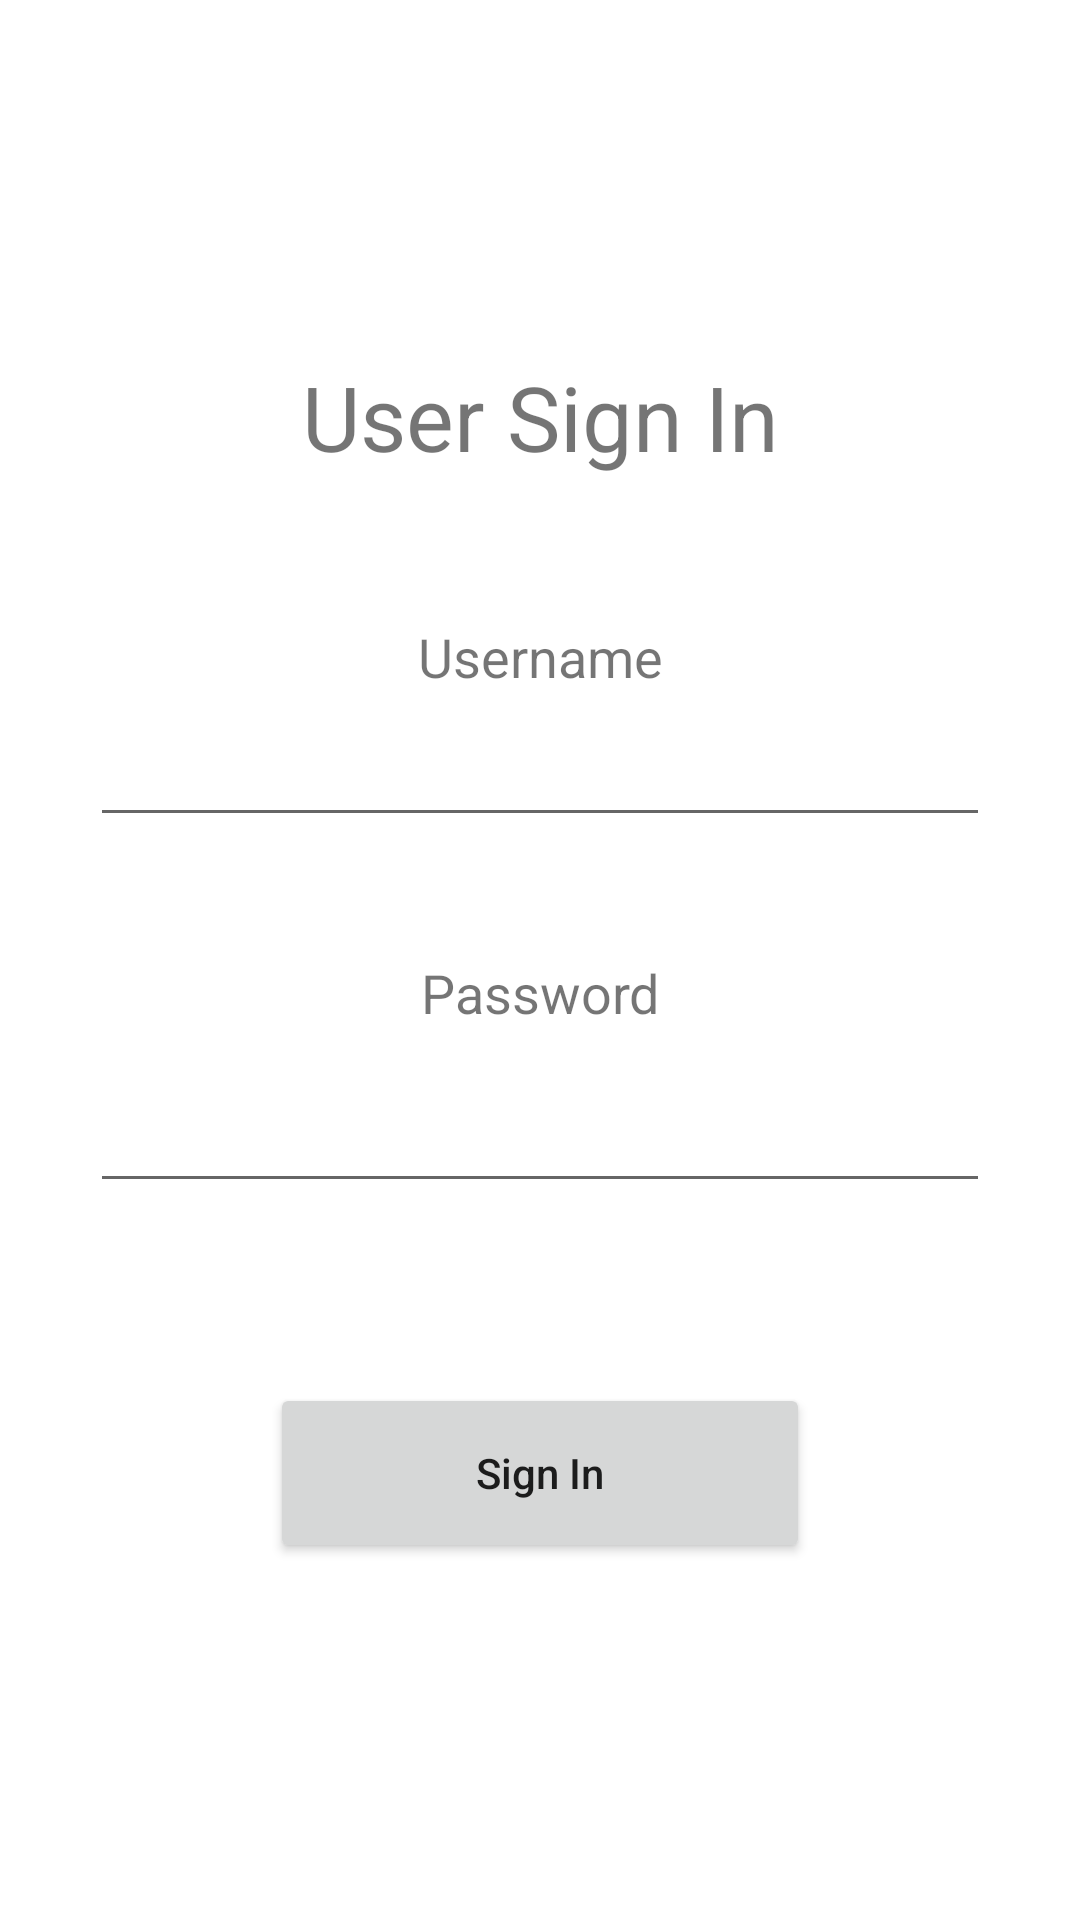

This screen was rendered from an Android layout file. Write that file and the resources it references.
<!-- AndroidManifest.xml: application theme Purple -->
<!-- res/layout/activity_sign_in.xml -->
<?xml version="1.0" encoding="utf-8"?>
<androidx.constraintlayout.widget.ConstraintLayout xmlns:android="http://schemas.android.com/apk/res/android"
    xmlns:app="http://schemas.android.com/apk/res-auto"
    xmlns:tools="http://schemas.android.com/tools"
    android:layout_width="match_parent"
    android:layout_height="match_parent"
    tools:context=".SignInActivity">

    <LinearLayout
        android:layout_width="match_parent"
        android:layout_height="match_parent"
        android:gravity="center_horizontal"
        android:orientation="vertical">

        <LinearLayout
            android:id="@+id/layout_signin"
            android:layout_width="300dip"
            android:layout_height="match_parent"
            android:gravity="center"
            android:orientation="vertical">

            <TextView
                android:id="@+id/textViewNN"
                android:layout_width="match_parent"
                android:layout_height="wrap_content"
                android:gravity="center"
                android:text="User Sign In"
                android:textSize="30sp" />

            <Space
                android:layout_width="match_parent"
                android:layout_height="40dip" />

            <TextView
                android:id="@+id/text_username"
                android:layout_width="match_parent"
                android:layout_height="40dip"
                android:gravity="center_vertical|center_horizontal"
                android:text="Username"
                android:textSize="18sp" />

            <EditText
                android:id="@+id/editText_username"
                android:layout_width="match_parent"
                android:layout_height="40dip"
                android:gravity="center"
                android:inputType="textPersonName"
                android:textSize="14sp" />

            <Space
                android:layout_width="match_parent"
                android:layout_height="32dp" />

            <TextView
                android:id="@+id/text_password"
                android:layout_width="match_parent"
                android:layout_height="40dip"
                android:gravity="center"
                android:text="Password"
                android:textSize="18sp" />

            <EditText
                android:id="@+id/editText_password"
                android:layout_width="match_parent"
                android:layout_height="50dip"
                android:layout_gravity="center_horizontal"
                android:gravity="center"
                android:inputType="textPassword"
                android:textSize="14sp" />

            <Space
                android:layout_width="match_parent"
                android:layout_height="60dip" />

            <Button
                android:id="@+id/btn_sign_in"
                android:layout_width="180dip"
                android:layout_height="60dip"
                android:gravity="center_vertical|center_horizontal"
                android:onClick="btn_click_sign_in"
                android:text="Sign In"
                android:textAllCaps="false" />

        </LinearLayout>
    </LinearLayout>

</androidx.constraintlayout.widget.ConstraintLayout>
<!-- resources referenced by this layout -->
<resources>
  <style name="Purple" parent="Theme.MaterialComponents.DayNight.DarkActionBar">
          
          <item name="colorPrimary">@color/purple_500</item>
          <item name="colorPrimaryVariant">@color/purple_700</item>
          <item name="colorOnPrimary">@color/white</item>
          
          <item name="colorSecondary">@color/teal_200</item>
          <item name="colorSecondaryVariant">@color/teal_700</item>
          <item name="colorOnSecondary">@color/black</item>
          
          <item name="android:statusBarColor">?attr/colorPrimaryVariant</item>
          
      </style>
  <color name="purple_500">#FF6200EE</color>
  <color name="purple_700">#FF3700B3</color>
  <color name="white">#FFFFFFFF</color>
  <color name="teal_200">#FFB8EEF4</color>
  <color name="teal_700">#FF045C67</color>
  <color name="black">#FF000000</color>
</resources>
